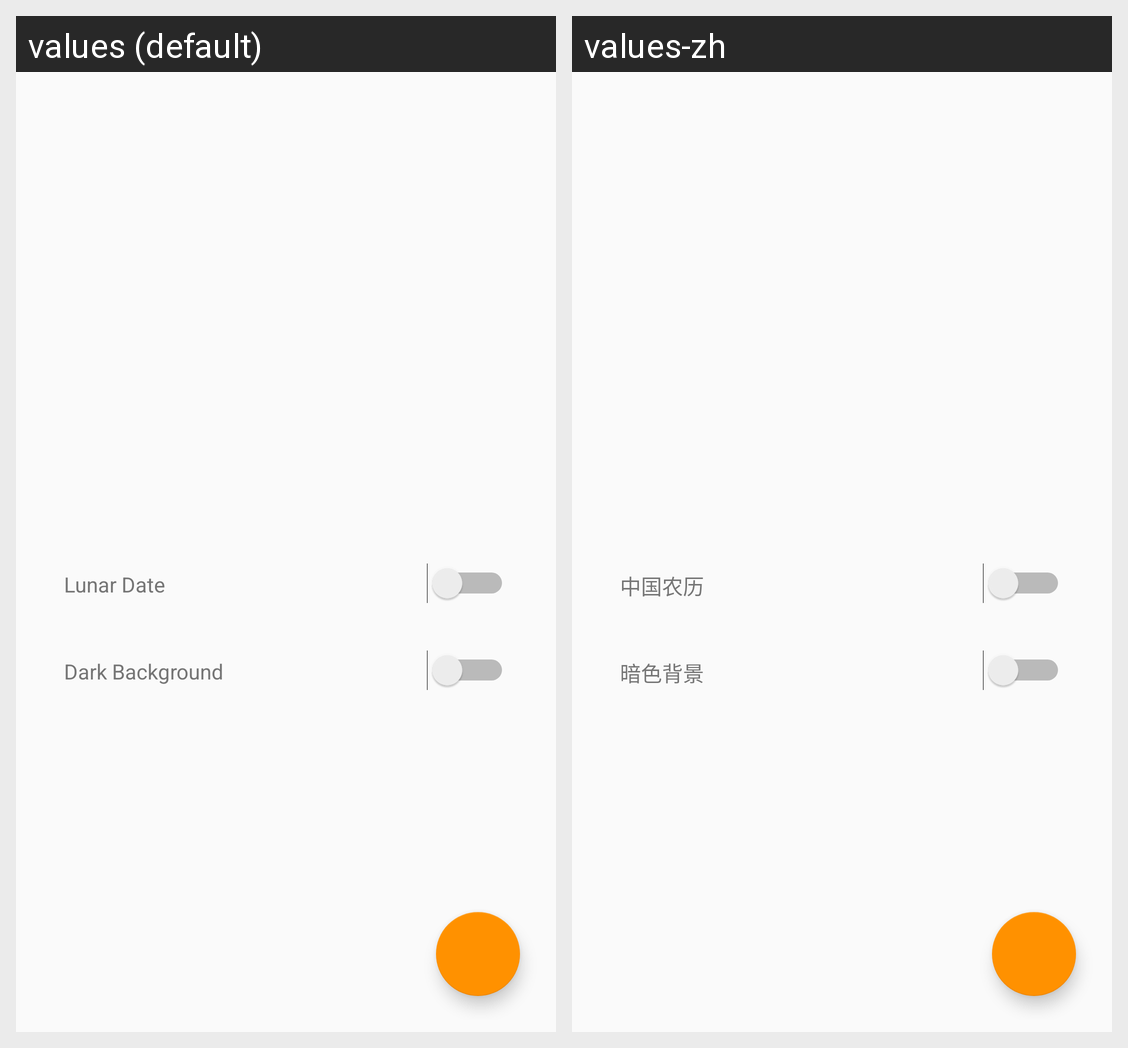

This grid shows one Android layout under two languages. Give, for every string resource on the screen, its name, the default text and each shown locale's text.
Android screen res/layout/widget_configure_simple.xml rendered under 2 locales, left to right: values (default), values-zh. Device: Nexus 5 (rendered at 1080×1920; each locale shown at half size, 540×960, under a caption strip naming it); theme AppTheme.
Strings drawn on this screen, with the default value and each locale's value (text and hints the layout hard-codes, and strings that could not be matched under every locale, appear in the picture but are not listed):

Lunar
  values: Lunar Date
  values-zh: 中国农历

dark_background
  values: Dark Background
  values-zh: 暗色背景
